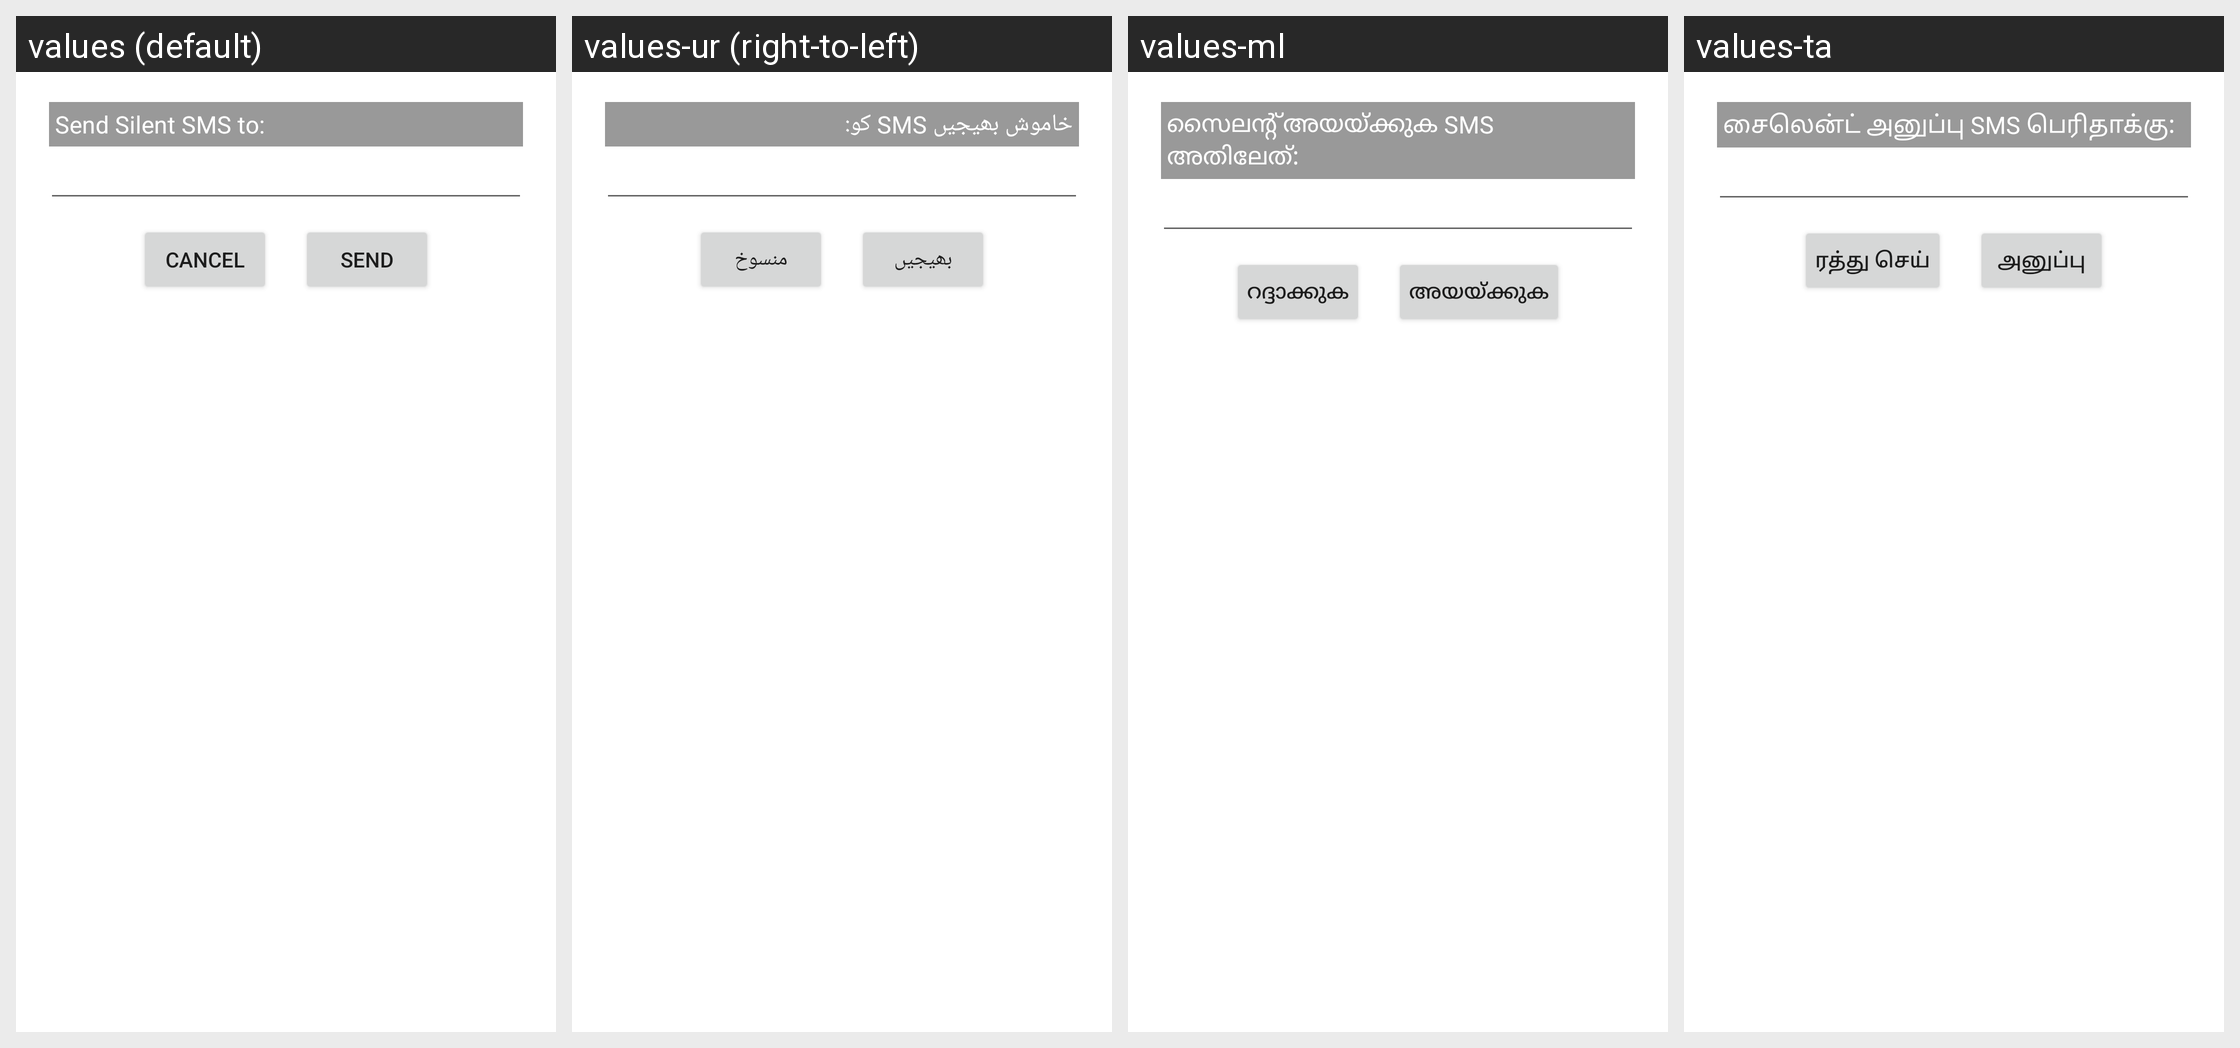

Here is an Android app screen in its default locale and in the app's own translations. Write out the translated-string differences for the strings that appear on this screen.
Android screen res/layout/dialog_send_silent_sms.xml rendered under 4 locales, left to right: values (default), values-ur (right-to-left), values-ml, values-ta. Device: Nexus 5 (rendered at 1080×1920; each locale shown at half size, 540×960, under a caption strip naming it); theme Theme.MaterialComponents.DayNight.NoActionBar.
Other locales in the repository, not shown: values-ar, values-bg, values-bn, values-bs, values-cnr, values-cs, values-cy, values-da, values-de, values-el, values-es, values-et, values-fi, values-fr, values-fr-rCA, values-ga, values-gu, values-he, values-hi, values-hr, values-hu, values-id, values-it, values-ja, values-ko, values-lt, values-lv, values-ms, values-mt, values-nb, values-ne, values-nl, values-pl, values-pt, values-ro, values-ru, values-si, values-sk, values-sl, values-sr, values-sv, values-te, values-th, values-tr, values-uk, values-vi, values-zh, values-zh-rTW.
Strings drawn on this screen, with the default value and each locale's value (text and hints the layout hard-codes appear in the picture but are not listed):

label_silent_sms_recipient
  values: Send Silent SMS to:
  values-ur: خاموش بھیجیں SMS کو:
  values-ml: സൈലന്റ് അയയ്ക്കുക SMS അതിലേത്:
  values-ta: சைலென்ட் அனுப்பு SMS பெரிதாக்கு:

label_button_cancel
  values: CANCEL
  values-ur: منسوخ
  values-ml: റദ്ദാക്കുക
  values-ta: ரத்து செய்

label_button_send
  values: SEND
  values-ur: بھیجیں
  values-ml: അയയ്ക്കുക
  values-ta: அனுப்பு
